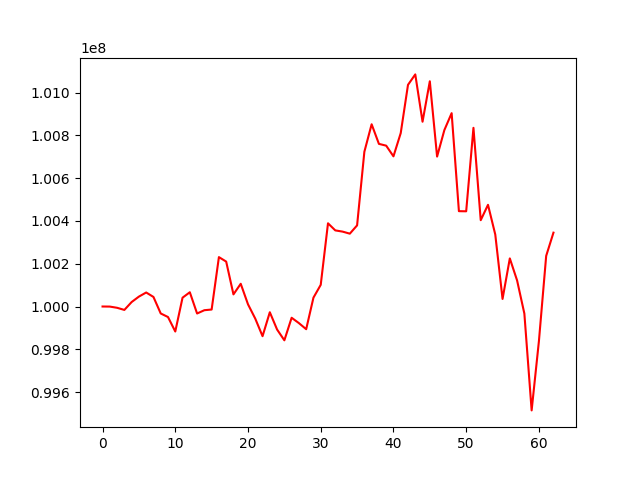

The table this chart was drawn from, first rows:
, 0
0, 100000000
1, 99999609
2, 99993987
3, 99984003
4, 100020895
5, 100046327
6, 100065544
7, 100044709
8, 99967437
9, 99950780
10, 99883030
11, 100041253
12, 100066700
13, 99967253
14, 99982681
15, 99985864
16, 100231043
17, 100210135
18, 100056672
19, 100106326
20, 100010258
21, 99943206
22, 99861155
23, 99973173
24, 99892279
25, 99841888
26, 99947331
27, 99922317
28, 99893807
29, 100041470
30, 100101362
31, 100389213
32, 100356068
33, 100350356
34, 100340709
35, 100379496
36, 100723772
37, 100852463
38, 100760781
39, 100752390
40, 100702415
41, 100811193
42, 101036932
43, 101085747
44, 100864472
45, 101053547
46, 100701236
47, 100825265
48, 100904419
49, 100445960
50, 100445383
51, 100835825
52, 100403763
53, 100475704
54, 100336693
55, 100035396
56, 100224965
57, 100121869
58, 99966963
59, 99514004
... 3 more rows
